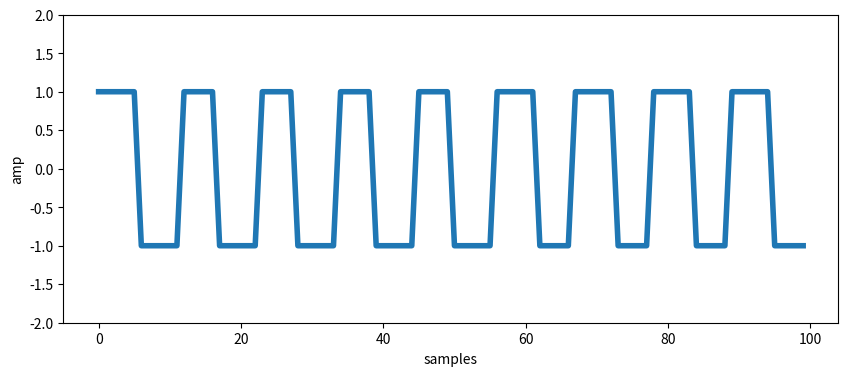
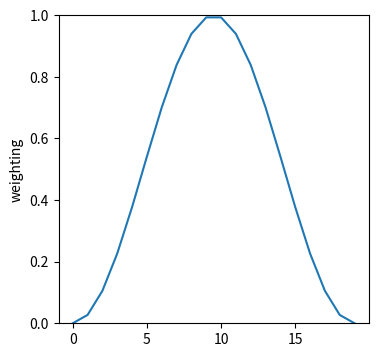
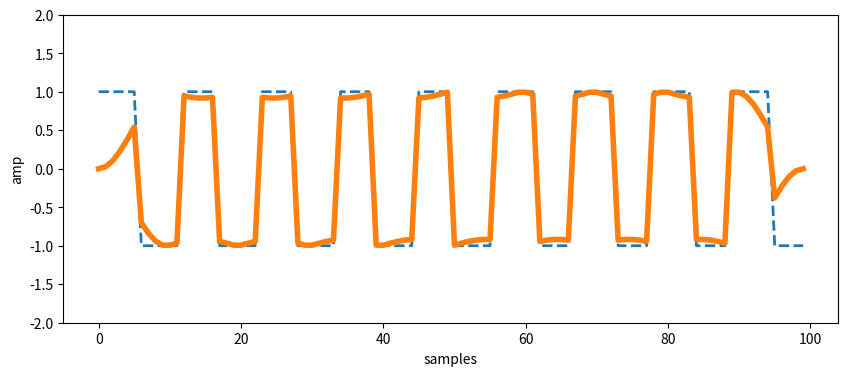

Write Python code to recreate these figures, in order.
# -*- coding: utf-8 -*-

from scipy import signal
import numpy as np
import matplotlib.pyplot as plt


t = np.linspace(0, 1, 100, endpoint=False)
y = signal.square(2*np.pi*9*t)

plt.figure(figsize=(10, 4))
plt.plot(y, linewidth=4)
plt.ylim(-2, 2)
plt.xlabel('samples')
plt.ylabel('amp')
plt.show()


han_win = np.hanning(20)
plt.figure(figsize=(4, 4))
plt.plot(han_win)
plt.ylim(0, 1)
plt.ylabel('weighting')
plt.show()

new = np.zeros(100)

for m in range(9):
    begin = m*10
    finish = begin + 20  
    print(begin, finish)
    
    s_frame = y[begin:finish]
    s_hann = s_frame*han_win
    new[begin:finish] = new[begin:finish] + s_hann
    
    # plt.figure(figsize=(2, 4))
    # plt.plot(s_frame, '--', linewidth=2)
    # plt.plot(s_hann, linewidth=4)
    # plt.ylim(-2, 2)
    # plt.ylabel('amp')
    # plt.show()

plt.figure(figsize=(10, 4))
plt.plot(y, '--', linewidth=2)
plt.plot(new, linewidth=4)
plt.ylim(-2, 2)
plt.xlabel('samples')
plt.ylabel('amp')
plt.show()